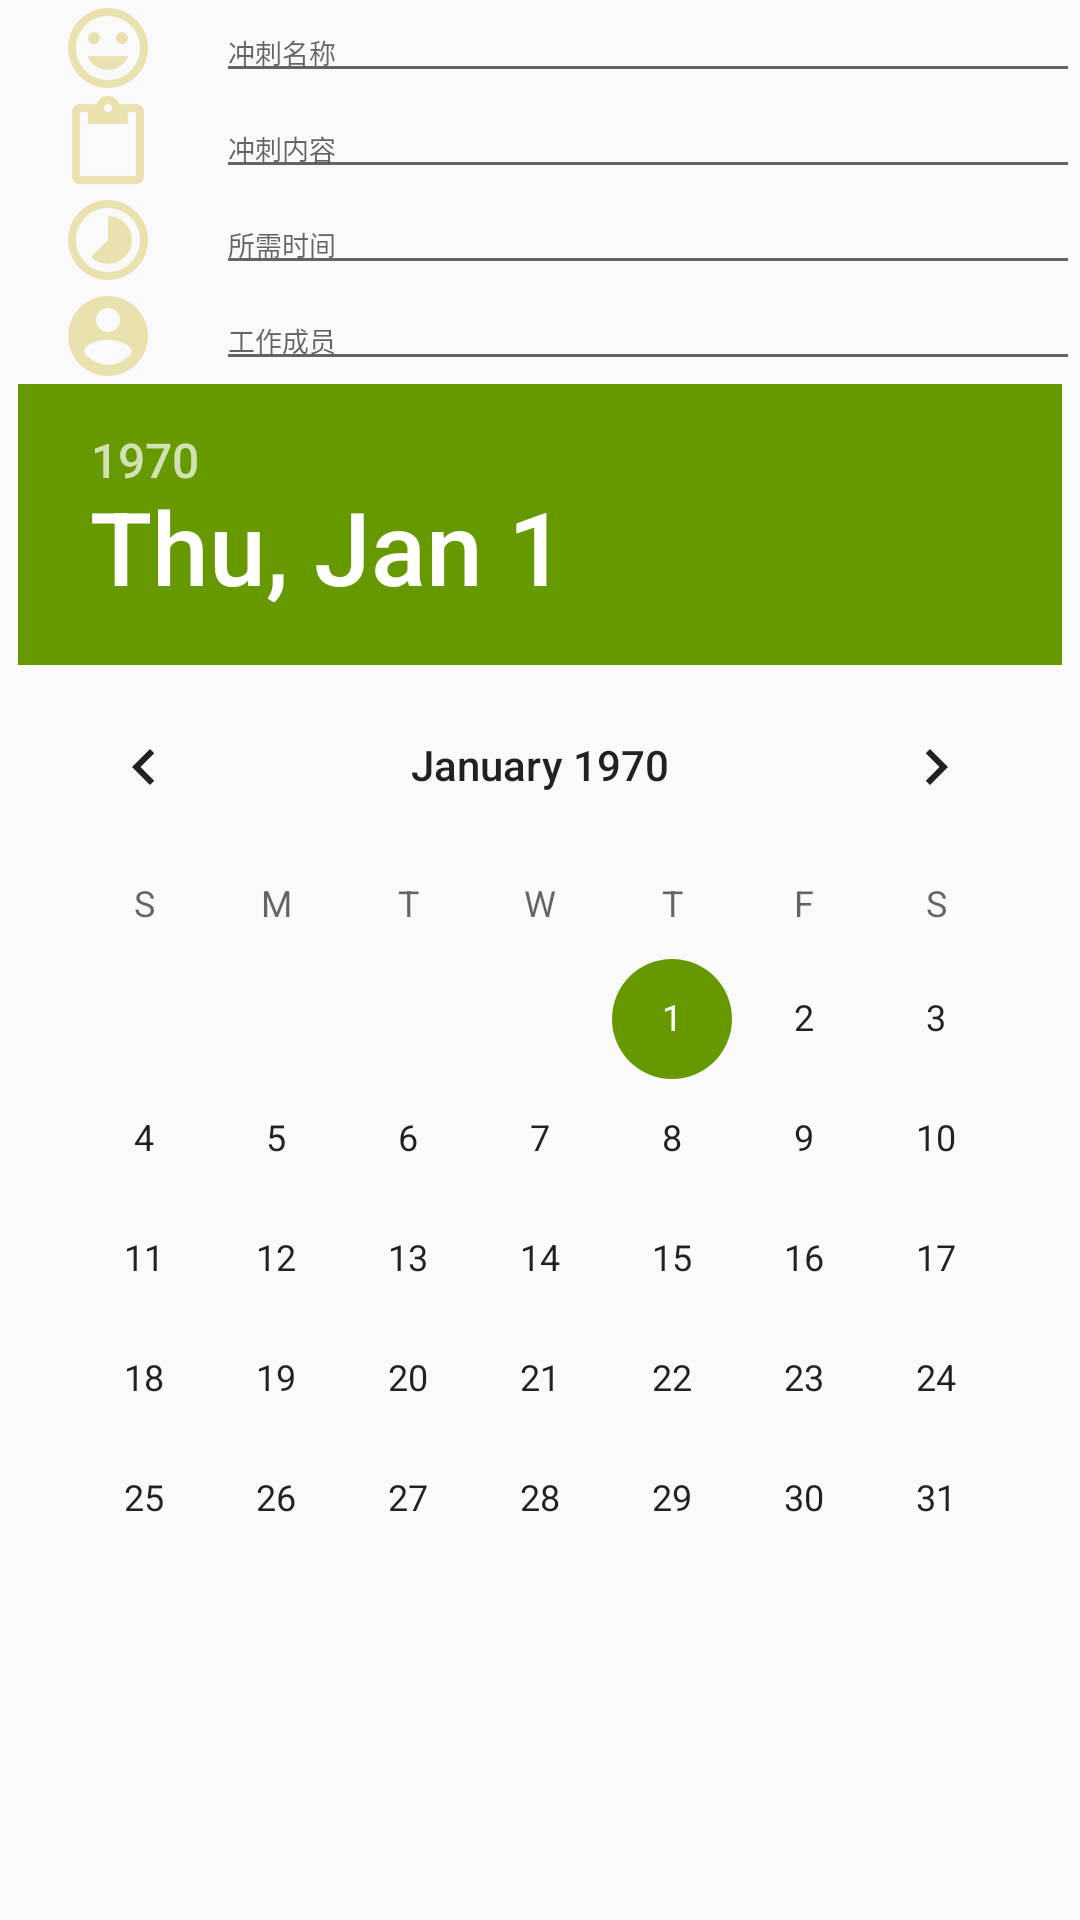

Reconstruct the res/layout file that produces this screen, plus the resources it refers to.
<!-- AndroidManifest.xml: application theme AppTheme -->
<!-- res/layout/fragment_add_sprint.xml -->
<?xml version="1.0" encoding="utf-8"?>
<android.support.v4.widget.NestedScrollView
    xmlns:android="http://schemas.android.com/apk/res/android"
    android:layout_width="match_parent"
    android:layout_height="match_parent">
<LinearLayout xmlns:android="http://schemas.android.com/apk/res/android"
              android:orientation="vertical"
              android:layout_width="match_parent"
              android:layout_height="match_parent">

    <LinearLayout
        android:layout_width="match_parent"
        android:layout_height="wrap_content"
        android:orientation="horizontal"
        android:id="@+id/sprint_line_1">

        <ImageView
            android:layout_width="0dp"
            android:layout_weight="1"
            android:layout_height="wrap_content"
            android:id="@+id/sprint_name_image"
            android:src="@drawable/ic_sprint_name"
            android:layout_gravity="center"/>

        <EditText
            android:layout_width="0dp"
            android:layout_weight="4"
            android:layout_height="wrap_content"
            android:id="@+id/sprint_name"
            android:hint="@string/sprint_name"
            android:layout_gravity="center"
            android:textSize="@dimen/textSize"/>
    </LinearLayout>

    <LinearLayout
        android:layout_width="match_parent"
        android:layout_height="wrap_content"
        android:orientation="horizontal"
        android:id="@+id/sprint_line_2">

        <ImageView
            android:layout_width="0dp"
            android:layout_weight="1"
            android:layout_height="wrap_content"
            android:id="@+id/sprint_content_image"
            android:src="@drawable/ic_sprint_content"
            android:layout_gravity="center"/>

        <EditText
            android:layout_width="0dp"
            android:layout_weight="4"
            android:layout_height="wrap_content"
            android:id="@+id/sprint_content"
            android:hint="@string/sprint_content"
            android:layout_gravity="center"
            android:textSize="@dimen/textSize"/>
    </LinearLayout>

    <LinearLayout
        android:layout_width="match_parent"
        android:layout_height="wrap_content"
        android:orientation="horizontal"
        android:id="@+id/sprint_line_3">

        <ImageView
            android:layout_width="0dp"
            android:layout_weight="1"
            android:layout_height="wrap_content"
            android:id="@+id/sprint_worktime_image"
            android:src="@drawable/ic_sprint_worktime"
            android:layout_gravity="center"/>

        <EditText
            android:layout_width="0dp"
            android:layout_weight="4"
            android:layout_height="wrap_content"
            android:id="@+id/sprint_worktime"
            android:hint="@string/sprint_worktime"
            android:layout_gravity="center"
            android:inputType="number"
            android:textSize="@dimen/textSize"/>
    </LinearLayout>
    <LinearLayout
        android:layout_width="match_parent"
        android:layout_height="wrap_content"
        android:orientation="horizontal"
        android:id="@+id/sprint_line_4">

        <ImageView
            android:layout_width="0dp"
            android:layout_weight="1"
            android:layout_height="wrap_content"
            android:id="@+id/sprint_user_image"
            android:src="@drawable/ic_sprint_user"
            android:layout_gravity="center"/>

        <EditText
            android:layout_width="0dp"
            android:layout_weight="4"
            android:layout_height="wrap_content"
            android:id="@+id/sprint_user"
            android:hint="@string/sprint_user"
            android:layout_gravity="center"
            android:textSize="@dimen/textSize"/>
    </LinearLayout>

    <DatePicker
                android:layout_width="wrap_content"
                android:layout_height="wrap_content"
                android:id="@+id/sprint_date_picker"
                android:calendarViewShown="false"
                android:layout_gravity="center">

    </DatePicker>
</LinearLayout>
</android.support.v4.widget.NestedScrollView>
<!-- resources referenced by this layout -->
<resources>
  <dimen name="textSize">9sp</dimen>
  <!-- drawable ic_sprint_content: png bitmap (drawable-hdpi, 538 bytes) -->
  <!-- drawable ic_sprint_name: png bitmap (drawable-hdpi, 1340 bytes) -->
  <!-- drawable ic_sprint_user: png bitmap (drawable-hdpi, 1098 bytes) -->
  <!-- drawable ic_sprint_worktime: png bitmap (drawable-hdpi, 1303 bytes) -->
  <string name="sprint_content">冲刺内容</string>
  <string name="sprint_name">冲刺名称</string>
  <string name="sprint_user">工作成员</string>
  <string name="sprint_worktime">所需时间</string>
  <style name="AppTheme" parent="Theme.AppCompat.Light.NoActionBar">
          
          <item name="colorPrimary">@color/color_yellow</item>
          <item name="colorPrimaryDark">@color/color_yellow_dark</item>
          <item name="colorAccent">@color/color_green_dark</item>
          
          <item name="android:windowContentTransitions">true</item>
      </style>
  <color name="color_yellow">#f1e10b</color>
  <color name="color_yellow_dark">#ffbb00</color>
  <color name="color_green_dark">#ff669900</color>
</resources>
